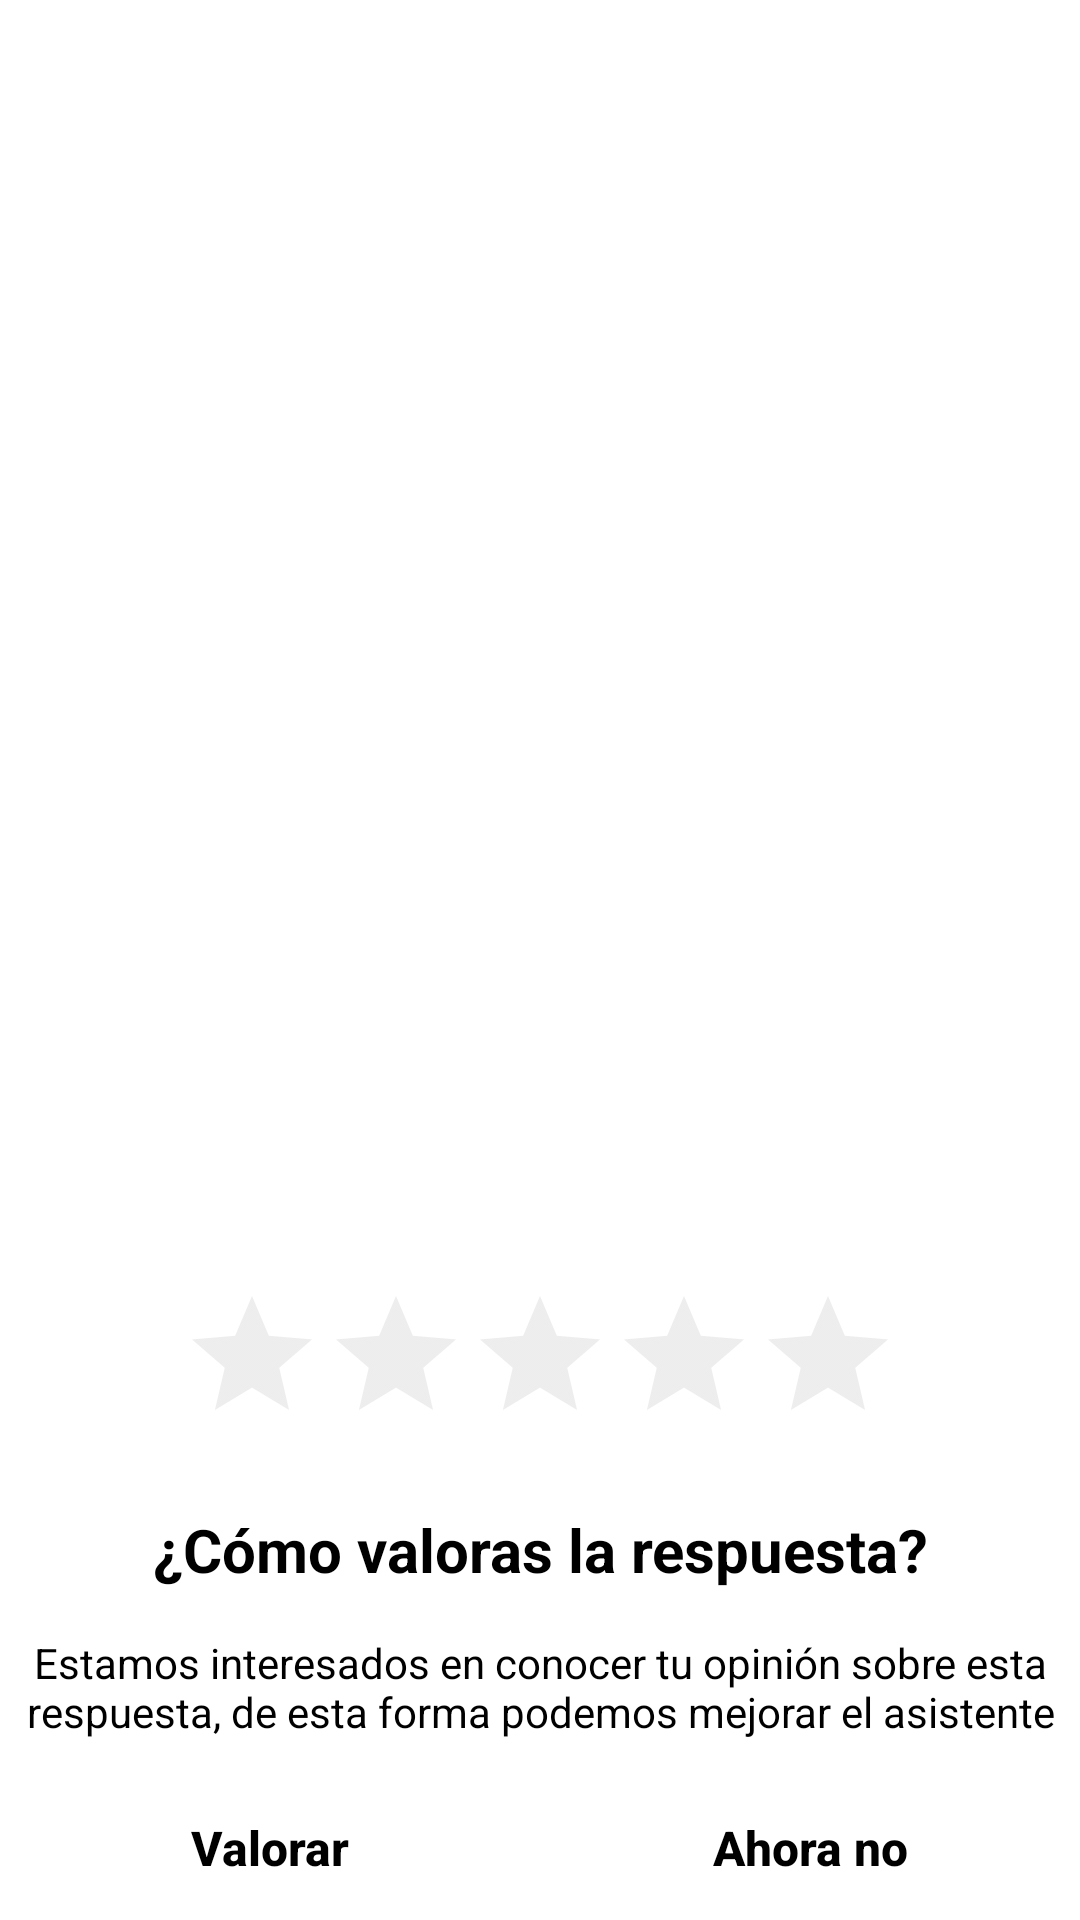

Android layout source for this screen:
<!-- AndroidManifest.xml: application theme AppTheme -->
<!-- res/layout/votewindow.xml -->
<?xml version="1.0" encoding="utf-8"?>
<RelativeLayout xmlns:android="http://schemas.android.com/apk/res/android"
    xmlns:app="http://schemas.android.com/apk/res-auto"
    xmlns:tools="http://schemas.android.com/tools"
    android:layout_width="match_parent"
    android:layout_height="225dp"
    android:background="#ffffff">


    <RatingBar
        android:id="@+id/ratingBar"
        android:layout_width="wrap_content"
        android:layout_height="wrap_content"
        android:layout_alignParentBottom="true"
        android:layout_centerHorizontal="true"
        android:layout_marginBottom="155dp"
        android:stepSize="1"
        android:theme="@style/RatingBar" />

    <TextView
        android:id="@+id/textView2"
        android:layout_width="wrap_content"
        android:layout_height="wrap_content"
        android:layout_alignParentBottom="true"
        android:layout_centerHorizontal="true"
        android:layout_marginBottom="110dp"
        android:text="¿Cómo valoras la respuesta?"
        android:textAlignment="center"
        android:textColor="#000000"
        android:textSize="20sp"
        android:textStyle="bold" />

    <TextView
        android:id="@+id/textView3"
        android:layout_width="wrap_content"
        android:layout_height="wrap_content"
        android:layout_alignParentBottom="true"
        android:layout_alignParentStart="true"
        android:layout_marginBottom="60dp"
        android:text="Estamos interesados en conocer tu opinión sobre esta respuesta, de esta forma podemos mejorar el asistente"
        android:textAlignment="center"
        android:textColor="#000000" />

    <LinearLayout
        android:id="@+id/buttons"
        android:layout_width="match_parent"
        android:layout_height="wrap_content"
        android:layout_alignParentBottom="true"
        android:layout_alignParentStart="true"
        android:orientation="horizontal">

        <Button
            android:id="@+id/enviar"
            android:layout_width="wrap_content"
            android:layout_height="wrap_content"
            android:layout_weight="1"
            android:background="?attr/selectableItemBackground"
            android:clickable="true"
            android:gravity="center"
            android:text="Valorar"
            android:textAlignment="center"
            android:textAllCaps="false"
            android:textColor="#000000"
            android:textSize="16sp"
            android:textStyle="bold" />

        <Button
            android:id="@+id/cancelar"
            android:layout_width="wrap_content"
            android:layout_height="wrap_content"
            android:layout_weight="1"
            android:background="?attr/selectableItemBackground"
            android:clickable="true"
            android:gravity="center"
            android:text="Ahora no"
            android:textAlignment="center"
            android:textAllCaps="false"
            android:textColor="#000000"
            android:textSize="16sp"
            android:textStyle="bold" />
    </LinearLayout>

</RelativeLayout>
<!-- resources referenced by this layout -->
<resources>
  <style name="RatingBar" parent="Theme.AppCompat">
          <item name="colorControlNormal">#c5c5c5</item>
          <item name="colorControlActivated">#e6e631</item>
      </style>
  <style name="AppTheme" parent="Theme.AppCompat.Light.DarkActionBar">
          
          <item name="colorPrimary">#ab223c</item>
          <item name="colorPrimaryDark">#951e35</item>
          <item name="colorAccent">@color/colorAccent</item>
          <item name="android:popupMenuStyle">@style/PopupMenu</item>
      </style>
  <color name="colorAccent">#FF4081</color>
  <style name="PopupMenu" parent="@android:style/Widget.PopupMenu">
          <item name="android:popupBackground">#7fffffff</item>
      </style>
</resources>
